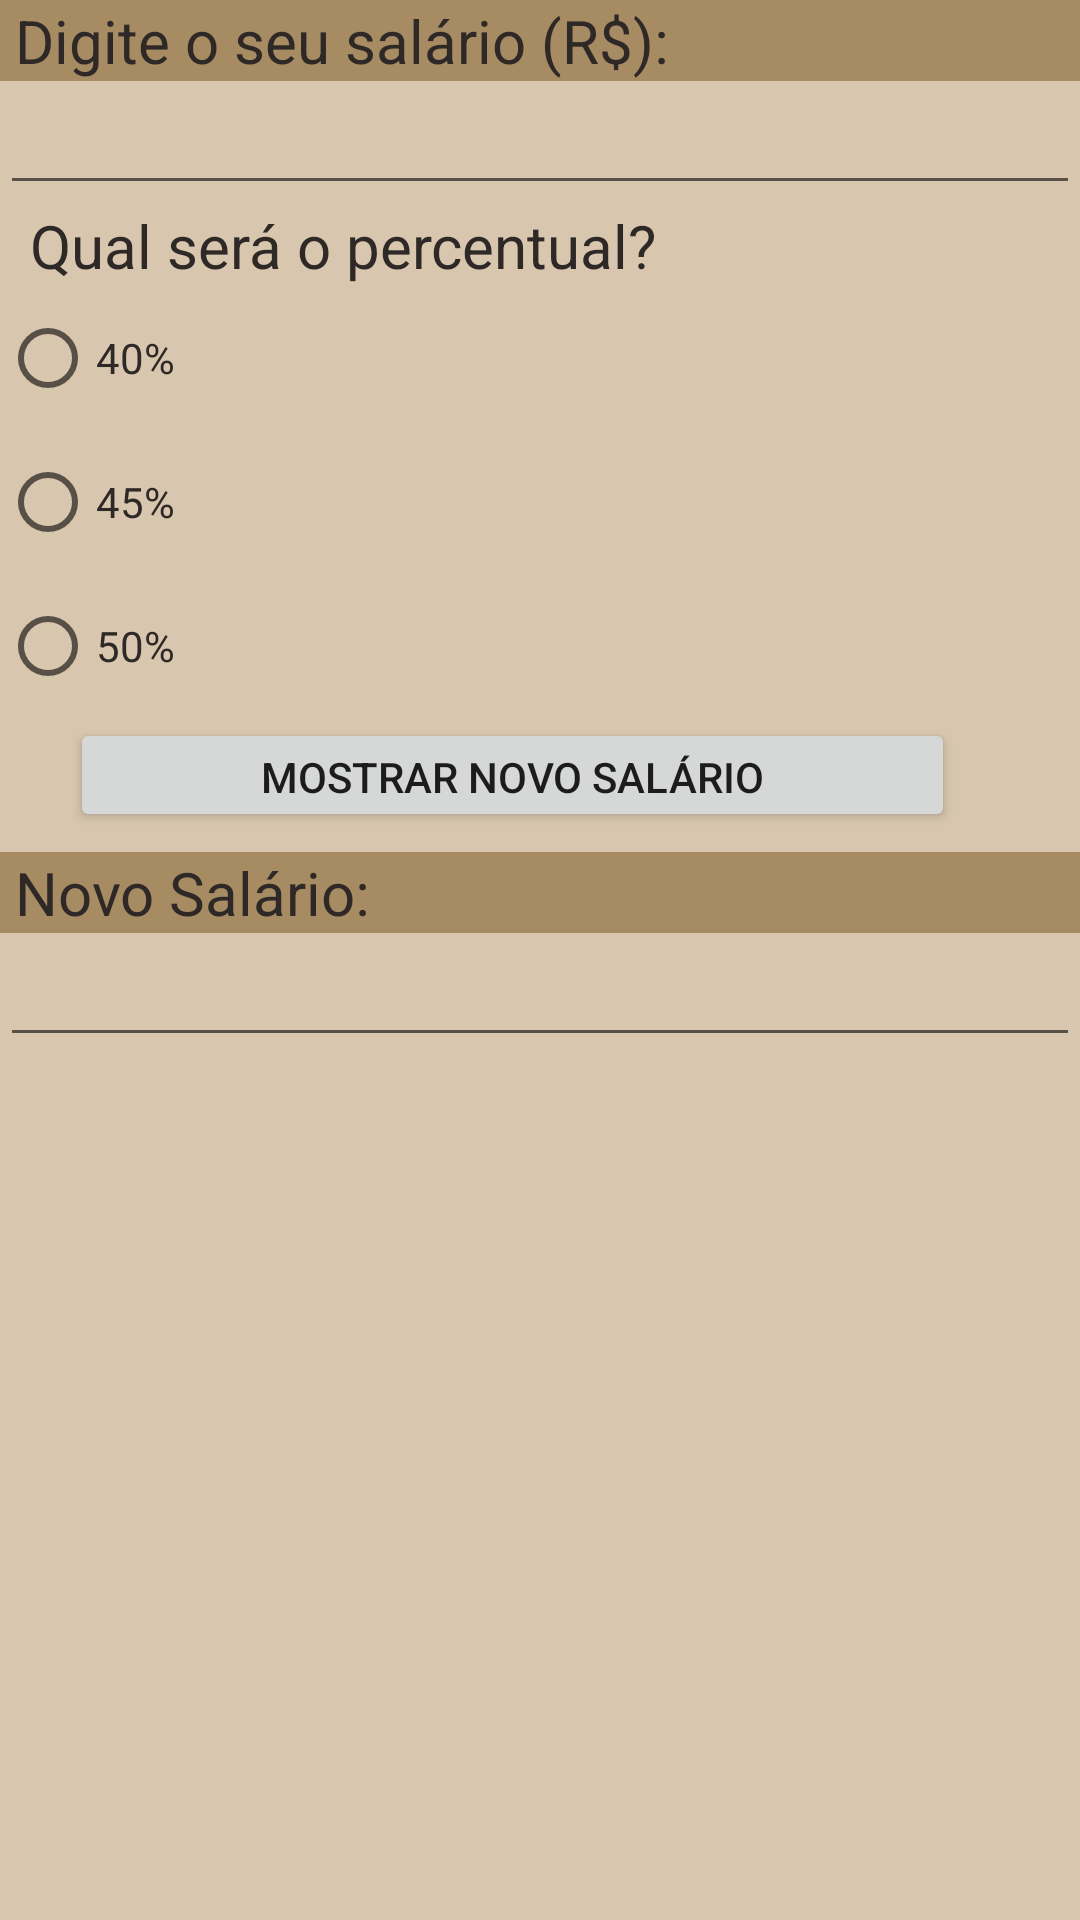

The Android layout XML behind this screen, and the referenced resources:
<!-- AndroidManifest.xml: application theme Theme.PercSalario -->
<!-- res/layout/activity_percentual_salario.xml -->
<?xml version="1.0" encoding="utf-8"?>
<androidx.constraintlayout.widget.ConstraintLayout xmlns:android="http://schemas.android.com/apk/res/android"
    xmlns:app="http://schemas.android.com/apk/res-auto"
    xmlns:tools="http://schemas.android.com/tools"
    android:layout_width="match_parent"
    android:layout_height="match_parent"
    tools:context=".PercentualSalario">

    <LinearLayout
        android:layout_width="match_parent"
        android:layout_height="match_parent"
        android:background="#D8C7AE"
        android:orientation="vertical">

        <TextView
            android:id="@+id/textView"
            android:layout_width="match_parent"
            android:layout_height="wrap_content"
            android:background="#A68B63"
            android:text=" Digite o seu salário (R$):"
            android:textColor="#2E2826"
            android:textSize="20sp" />

        <EditText
            android:id="@+id/edtSal"
            android:layout_width="match_parent"
            android:layout_height="wrap_content"
            android:ems="10"
            android:inputType="number"
            android:textColor="#2E2826" />

        <TextView
            android:id="@+id/textView2"
            android:layout_width="match_parent"
            android:layout_height="wrap_content"
            android:text="  Qual será o percentual?"
            android:textColor="#2E2826"
            android:textSize="20sp" />

        <RadioGroup
            android:id="@+id/rdgPerc"
            android:layout_width="match_parent"
            android:layout_height="match_parent">

            <RadioButton
                android:id="@+id/rdbP40"
                android:layout_width="match_parent"
                android:layout_height="wrap_content"
                android:text="40%"
                android:textColor="#2E2826" />

            <RadioButton
                android:id="@+id/rdbP45"
                android:layout_width="match_parent"
                android:layout_height="wrap_content"
                android:text="45%"
                android:textColor="#2E2826" />

            <RadioButton
                android:id="@+id/rdbP50"
                android:layout_width="match_parent"
                android:layout_height="wrap_content"
                android:text="50%"
                android:textColor="#2E2826" />

            <Button
                android:id="@+id/btnNS"
                android:layout_width="295dp"
                android:layout_height="38dp"
                android:layout_marginLeft="70px"
                android:onClick="calcular"
                android:text="Mostrar novo salário"
                android:verticalScrollbarPosition="defaultPosition" />

            <TextView
                android:id="@+id/textView3"
                android:layout_width="match_parent"
                android:layout_height="wrap_content"
                android:layout_marginTop="20px"
                android:background="#A68B63"
                android:text=" Novo Salário:"
                android:textColor="#2E2826"
                android:textSize="20sp" />

            <EditText
                android:id="@+id/edtRes"
                android:layout_width="match_parent"
                android:layout_height="wrap_content"
                android:ems="10"
                android:inputType="textPersonName"
                android:textColor="#2E2826" />

        </RadioGroup>

    </LinearLayout>
</androidx.constraintlayout.widget.ConstraintLayout>
<!-- resources referenced by this layout -->
<resources>
  <style name="Theme.PercSalario" parent="Theme.MaterialComponents.DayNight.DarkActionBar">
          
          <item name="colorPrimary">@color/purple_500</item>
          <item name="colorPrimaryVariant">@color/purple_700</item>
          <item name="colorOnPrimary">@color/white</item>
          
          <item name="colorSecondary">@color/teal_200</item>
          <item name="colorSecondaryVariant">@color/teal_700</item>
          <item name="colorOnSecondary">@color/black</item>
          
          <item name="android:statusBarColor" tools:targetApi="l">?attr/colorPrimaryVariant</item>
          
      </style>
  <color name="purple_500">#A68B63</color>
  <color name="purple_700">#A68B63</color>
  <color name="white">#FFFFFFFF</color>
  <color name="teal_200">#FF03DAC5</color>
  <color name="teal_700">#FF018786</color>
  <color name="black">#FF000000</color>
</resources>
